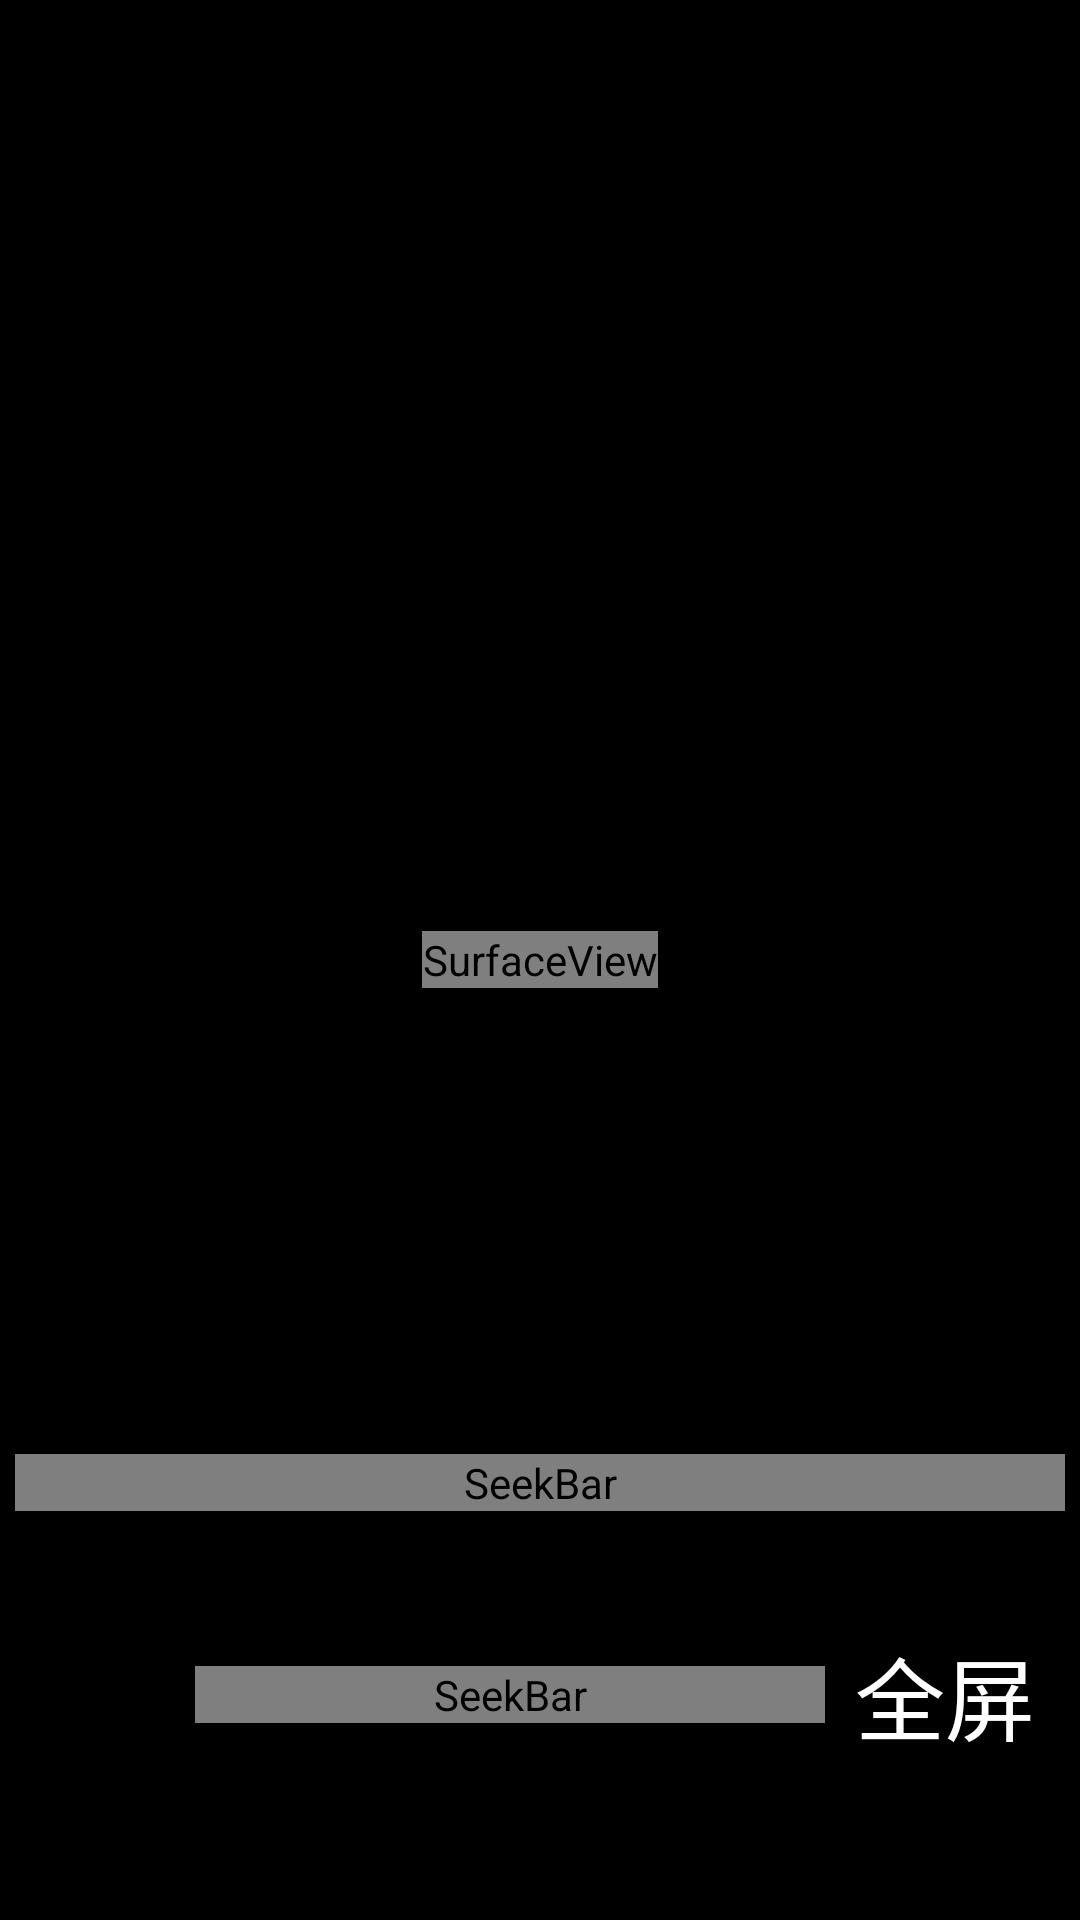

Layout XML and referenced resources for this Android screen:
<!-- AndroidManifest.xml: application theme AppTheme -->
<!-- res/layout/activity_vlc_player.xml -->
<?xml version="1.0" encoding="utf-8"?>

<RelativeLayout xmlns:android="http://schemas.android.com/apk/res/android"
    xmlns:tools="http://schemas.android.com/tools"
    android:id="@+id/rlPlayer"
    android:layout_width="match_parent"
    android:layout_height="match_parent"
    android:keepScreenOn="true"
    tools:context=".VLCPlayerActivity">

    <FrameLayout
        android:layout_width="match_parent"
        android:layout_height="match_parent"
        android:background="@android:color/black">

        <SurfaceView
            android:id="@+id/surfaceView"
            android:layout_width="wrap_content"
            android:layout_height="wrap_content"
            android:layout_gravity="center"
            android:focusable="false" />
    </FrameLayout>

    <RelativeLayout
        android:id="@+id/rlHub"
        android:layout_width="match_parent"
        android:layout_height="wrap_content"
        android:layout_alignParentBottom="true"
        android:layout_marginBottom="50dp"
        android:layout_marginLeft="5dp"
        android:layout_marginRight="5dp">

        <SeekBar
            android:id="@+id/seekBarTime"
            android:layout_width="match_parent"
            android:layout_height="wrap_content"
            android:layout_marginBottom="2dp"
            android:focusable="true"
            android:maxHeight="2dip"
            android:minHeight="2dip"
            android:progressDrawable="@drawable/videoviewx_seekbar"
            android:thumb="@drawable/videoviews_seekbar_thumb" />

        <TextView
            android:id="@+id/tvCurrentTime"
            android:layout_width="wrap_content"
            android:layout_height="wrap_content"
            android:layout_below="@+id/seekBarTime"
            android:layout_centerVertical="true"
            android:layout_margin="5dp"
            android:gravity="center"
            android:textColor="@color/orange"
            android:textSize="18sp" />

        <TextView
            android:id="@+id/tvTotalTime"
            android:layout_width="wrap_content"
            android:layout_height="wrap_content"
            android:layout_alignBottom="@+id/tvCurrentTime"
            android:layout_alignParentEnd="false"
            android:layout_alignParentRight="true"
            android:layout_below="@+id/seekBarTime"
            android:layout_centerVertical="true"
            android:layout_margin="5dp"
            android:gravity="center"
            android:textColor="@android:color/white"
            android:textSize="18sp" />

        <LinearLayout
            android:layout_width="match_parent"
            android:layout_height="wrap_content"
            android:layout_below="@+id/tvTotalTime"
            android:layout_marginTop="5dp"
            android:orientation="horizontal">

            <ImageView
                android:id="@+id/imgPlay"
                android:layout_width="50dp"
                android:layout_height="50dp"
                android:layout_gravity="center_vertical"
                android:layout_marginLeft="10dp"
                android:layout_marginStart="10dp"
                android:background="@drawable/videoviewx_pause"
                android:contentDescription="@string/imgplay_description" />

            <SeekBar
                android:id="@+id/seekBarVolume"
                android:layout_width="200dp"
                android:layout_height="wrap_content"
                android:layout_gravity="center_vertical"
                android:layout_weight="2"
                android:focusable="true"
                android:max="200"
                android:maxHeight="2dip"
                android:minHeight="2dip"
                android:progress="160"
                android:progressDrawable="@drawable/videoviewx_seekbar"
                android:thumb="@drawable/videoviews_seekbar_thumb" />

            <TextView
                android:id="@+id/tvFullScreen"
                android:layout_width="wrap_content"
                android:layout_height="wrap_content"
                android:layout_gravity="center_vertical"
                android:layout_weight="4"
                android:gravity="center"
                android:text="@string/imgplay_fullscreen"
                android:textColor="@android:color/white"
                android:textSize="30sp" />

        </LinearLayout>

    </RelativeLayout>

</RelativeLayout>
<!-- resources referenced by this layout -->
<resources>
  <color name="orange">#B4FF8800</color>
  <!-- drawable videoviews_seekbar_thumb (drawable) -->
  <selector xmlns:android="http://schemas.android.com/apk/res/android">
      <item android:drawable="@mipmap/seekbar_thumb_normal" android:state_focused="true" android:state_pressed="false" />
      <item android:drawable="@mipmap/seekbar_thumb_pressed" android:state_focused="true" android:state_pressed="true" />
      <item android:drawable="@mipmap/seekbar_thumb_pressed" android:state_focused="false" android:state_pressed="true" />
      <item android:drawable="@mipmap/seekbar_thumb_normal" />
  </selector>
  <!-- drawable videoviewx_pause (drawable) -->
  <?xml version="1.0" encoding="UTF-8"?>
  
  <selector xmlns:android="http://schemas.android.com/apk/res/android">
      <item android:drawable="@mipmap/pause_pressed" android:state_focused="true" android:state_pressed="true" />
      <item android:drawable="@mipmap/pause_normal" android:state_focused="true" />
      <item android:drawable="@mipmap/pause_normal" android:state_pressed="true" />
      <item android:drawable="@mipmap/pause_normal" />
  </selector>
  <!-- drawable videoviewx_seekbar (drawable) -->
  <?xml version="1.0" encoding="utf-8"?>
  
  <layer-list xmlns:android="http://schemas.android.com/apk/res/android">
      <item android:id="@android:id/background">
          <shape>
              <solid android:color="@color/gray" />
          </shape>
      </item>
      <item android:id="@android:id/secondaryProgress">
          <clip>
              <shape>
                  <solid android:color="@color/gray" />
              </shape>
          </clip>
      </item>
      <item android:id="@android:id/progress">
          <clip>
              <shape>
                  <solid android:color="@color/orange" />
              </shape>
          </clip>
      </item>
  </layer-list>
  <string name="imgplay_description">播放控制</string>
  <string name="imgplay_fullscreen">全屏</string>
  <style name="AppTheme" parent="Theme.AppCompat.Light.NoActionBar">
          
          <item name="android:colorPrimary">@color/colorPrimary</item>
          <item name="android:colorPrimaryDark">@color/colorPrimaryDark</item>
          <item name="android:colorAccent">@color/colorAccent</item>
          <item name="android:navigationBarColor">@color/colorPrimary</item>
      </style>
  <color name="gray">#80BDBDBD</color>
  <color name="colorPrimary">#3F51B5</color>
  <color name="colorPrimaryDark">#303F9F</color>
  <color name="colorAccent">#FF4081</color>
</resources>
